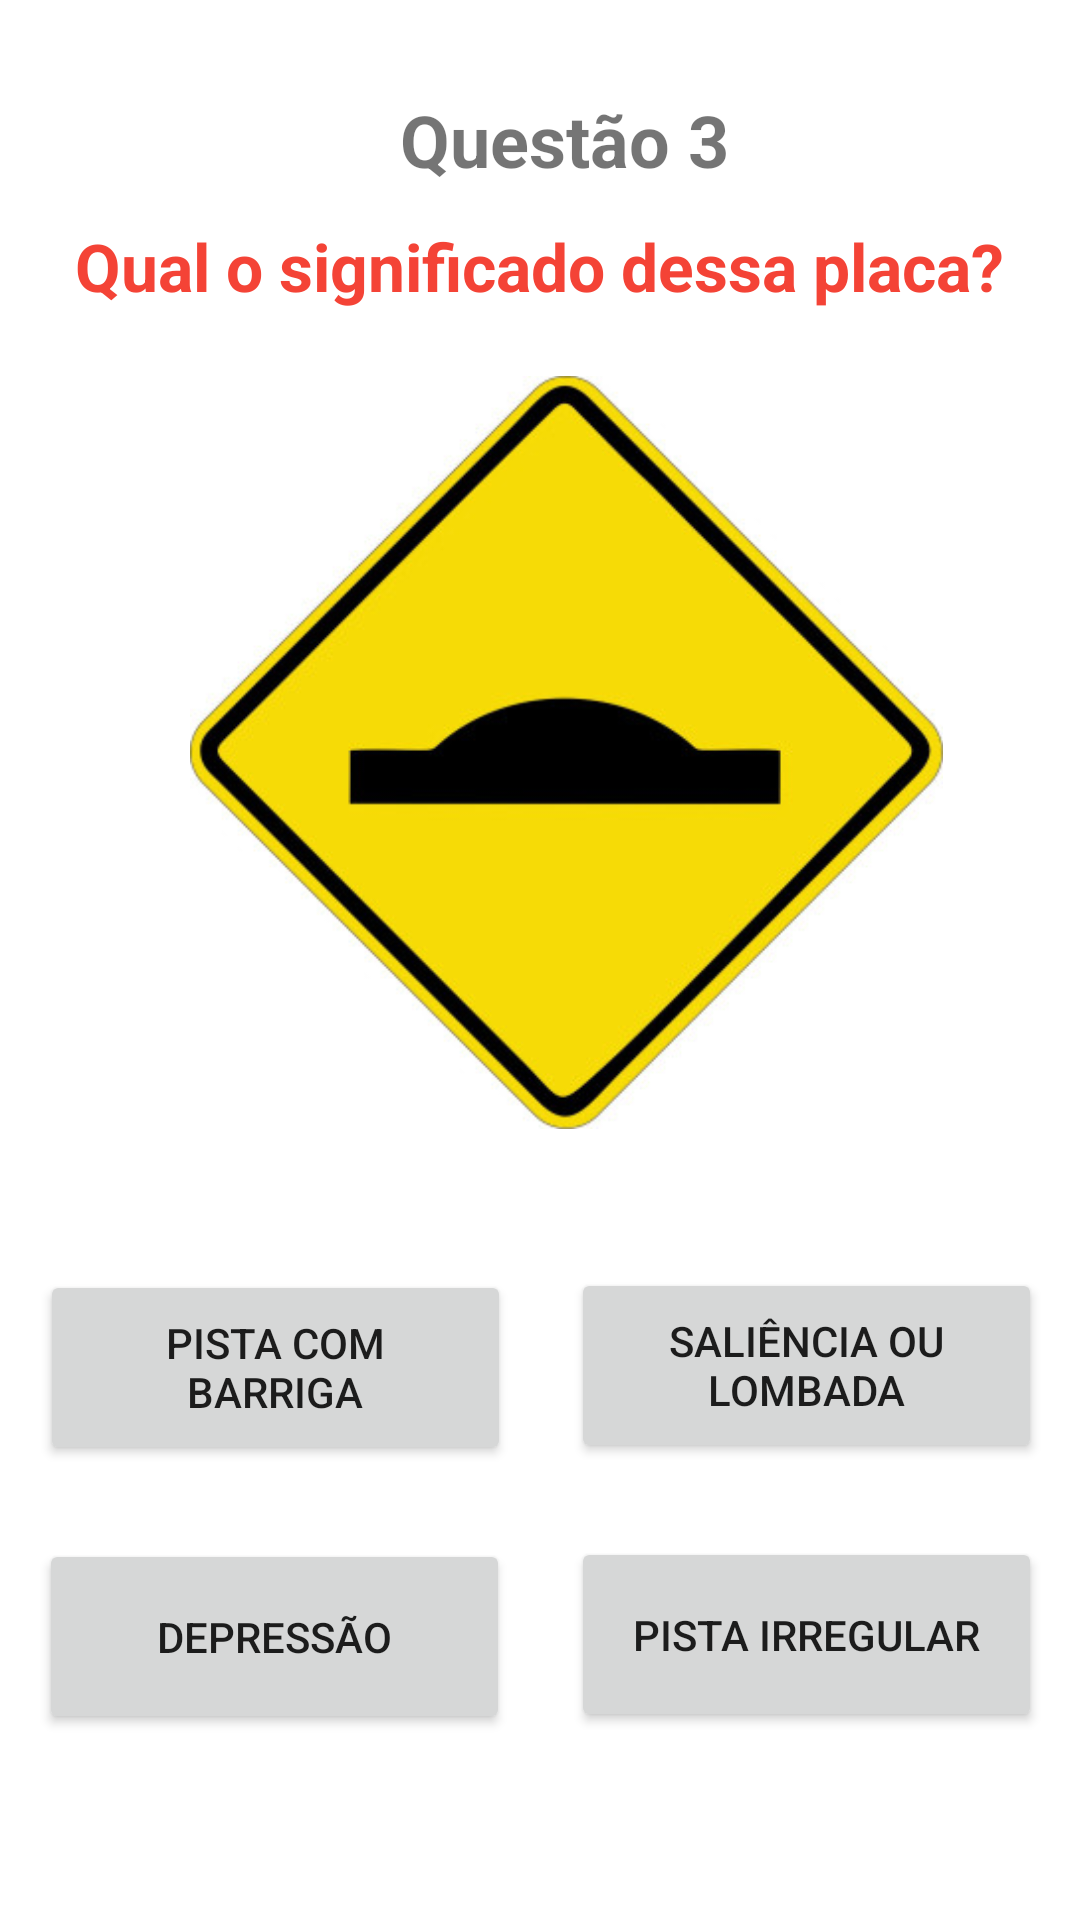

Produce the Android XML layout that renders to this screen, including the resource entries it uses.
<!-- AndroidManifest.xml: application theme Theme.TransitoQuizz -->
<!-- res/layout/activity_tela3.xml -->
<?xml version="1.0" encoding="utf-8"?>
<androidx.constraintlayout.widget.ConstraintLayout xmlns:android="http://schemas.android.com/apk/res/android"
    xmlns:app="http://schemas.android.com/apk/res-auto"
    xmlns:tools="http://schemas.android.com/tools"
    android:layout_width="match_parent"
    android:layout_height="match_parent"
    tools:context=".Tela3">

    <Button
        android:id="@+id/btnLombada"
        android:layout_width="157dp"
        android:layout_height="65dp"
        android:onClick="botaoLombada"
        android:text="Saliência ou lombada"
        app:layout_constraintBottom_toBottomOf="parent"
        app:layout_constraintEnd_toEndOf="parent"
        app:layout_constraintHorizontal_bias="0.937"
        app:layout_constraintStart_toStartOf="parent"
        app:layout_constraintTop_toTopOf="parent"
        app:layout_constraintVertical_bias="0.735" />

    <TextView
        android:id="@+id/textView4"
        android:layout_width="wrap_content"
        android:layout_height="wrap_content"
        android:text="Questão 3"
        android:textSize="24sp"
        android:textStyle="bold"
        app:layout_constraintBottom_toBottomOf="parent"
        app:layout_constraintEnd_toEndOf="parent"
        app:layout_constraintHorizontal_bias="0.533"
        app:layout_constraintStart_toStartOf="parent"
        app:layout_constraintTop_toTopOf="parent"
        app:layout_constraintVertical_bias="0.05" />

    <TextView
        android:id="@+id/textView5"
        android:layout_width="wrap_content"
        android:layout_height="wrap_content"
        android:text="Qual o significado dessa placa?"
        android:textColor="#F44336"
        android:textSize="22sp"
        android:textStyle="bold"
        app:layout_constraintBottom_toBottomOf="parent"
        app:layout_constraintEnd_toEndOf="parent"
        app:layout_constraintHorizontal_bias="0.494"
        app:layout_constraintStart_toStartOf="parent"
        app:layout_constraintTop_toTopOf="parent"
        app:layout_constraintVertical_bias="0.121" />

    <ImageView
        android:id="@+id/imageView3"
        android:layout_width="251dp"
        android:layout_height="289dp"
        app:layout_constraintBottom_toBottomOf="parent"
        app:layout_constraintEnd_toEndOf="parent"
        app:layout_constraintHorizontal_bias="0.581"
        app:layout_constraintStart_toStartOf="parent"
        app:layout_constraintTop_toTopOf="parent"
        app:layout_constraintVertical_bias="0.303"
        app:srcCompat="@drawable/lombada" />

    <Button
        android:id="@+id/btnMina"
        android:layout_width="157dp"
        android:layout_height="65dp"
        android:onClick="botaoMina"
        android:text="Pista Com Barriga"
        app:layout_constraintBottom_toBottomOf="parent"
        app:layout_constraintEnd_toEndOf="parent"
        app:layout_constraintHorizontal_bias="0.066"
        app:layout_constraintStart_toStartOf="parent"
        app:layout_constraintTop_toTopOf="parent"
        app:layout_constraintVertical_bias="0.736" />

    <Button
        android:id="@+id/btnDepressao"
        android:layout_width="157dp"
        android:layout_height="65dp"
        android:onClick="botaoDepressao"
        android:text="Depressão"
        app:layout_constraintBottom_toBottomOf="parent"
        app:layout_constraintEnd_toEndOf="parent"
        app:layout_constraintHorizontal_bias="0.064"
        app:layout_constraintStart_toStartOf="parent"
        app:layout_constraintTop_toTopOf="parent"
        app:layout_constraintVertical_bias="0.892" />

    <Button
        android:id="@+id/btnIrregular"
        android:layout_width="157dp"
        android:layout_height="65dp"
        android:onClick="botaoIrregular"
        android:text="Pista irregular"
        app:layout_constraintBottom_toBottomOf="parent"
        app:layout_constraintEnd_toEndOf="parent"
        app:layout_constraintHorizontal_bias="0.937"
        app:layout_constraintStart_toStartOf="parent"
        app:layout_constraintTop_toTopOf="parent"
        app:layout_constraintVertical_bias="0.891" />

</androidx.constraintlayout.widget.ConstraintLayout>
<!-- resources referenced by this layout -->
<resources>
  <!-- drawable lombada: jpg bitmap (drawable, 33351 bytes) -->
  <style name="Theme.TransitoQuizz" parent="Theme.MaterialComponents.DayNight.NoActionBar">
          
          <item name="colorPrimary">@color/purple_500</item>
          <item name="colorPrimaryVariant">@color/purple_700</item>
          <item name="colorOnPrimary">@color/white</item>
          
          <item name="colorSecondary">@color/teal_200</item>
          <item name="colorSecondaryVariant">@color/teal_700</item>
          <item name="colorOnSecondary">@color/black</item>
          
          <item name="android:statusBarColor">?attr/colorPrimaryVariant</item>
          
      </style>
  <!-- not gathered from this repository: default colours our renderer supplied (Android Studio template values) -->
  <color name="purple_500">#FF6200EE</color>
  <color name="purple_700">#FF3700B3</color>
  <color name="teal_200">#FF03DAC5</color>
  <color name="teal_700">#FF018786</color>
  <color name="black">#FF000000</color>
  <color name="white">#FFFFFFFF</color>
</resources>
